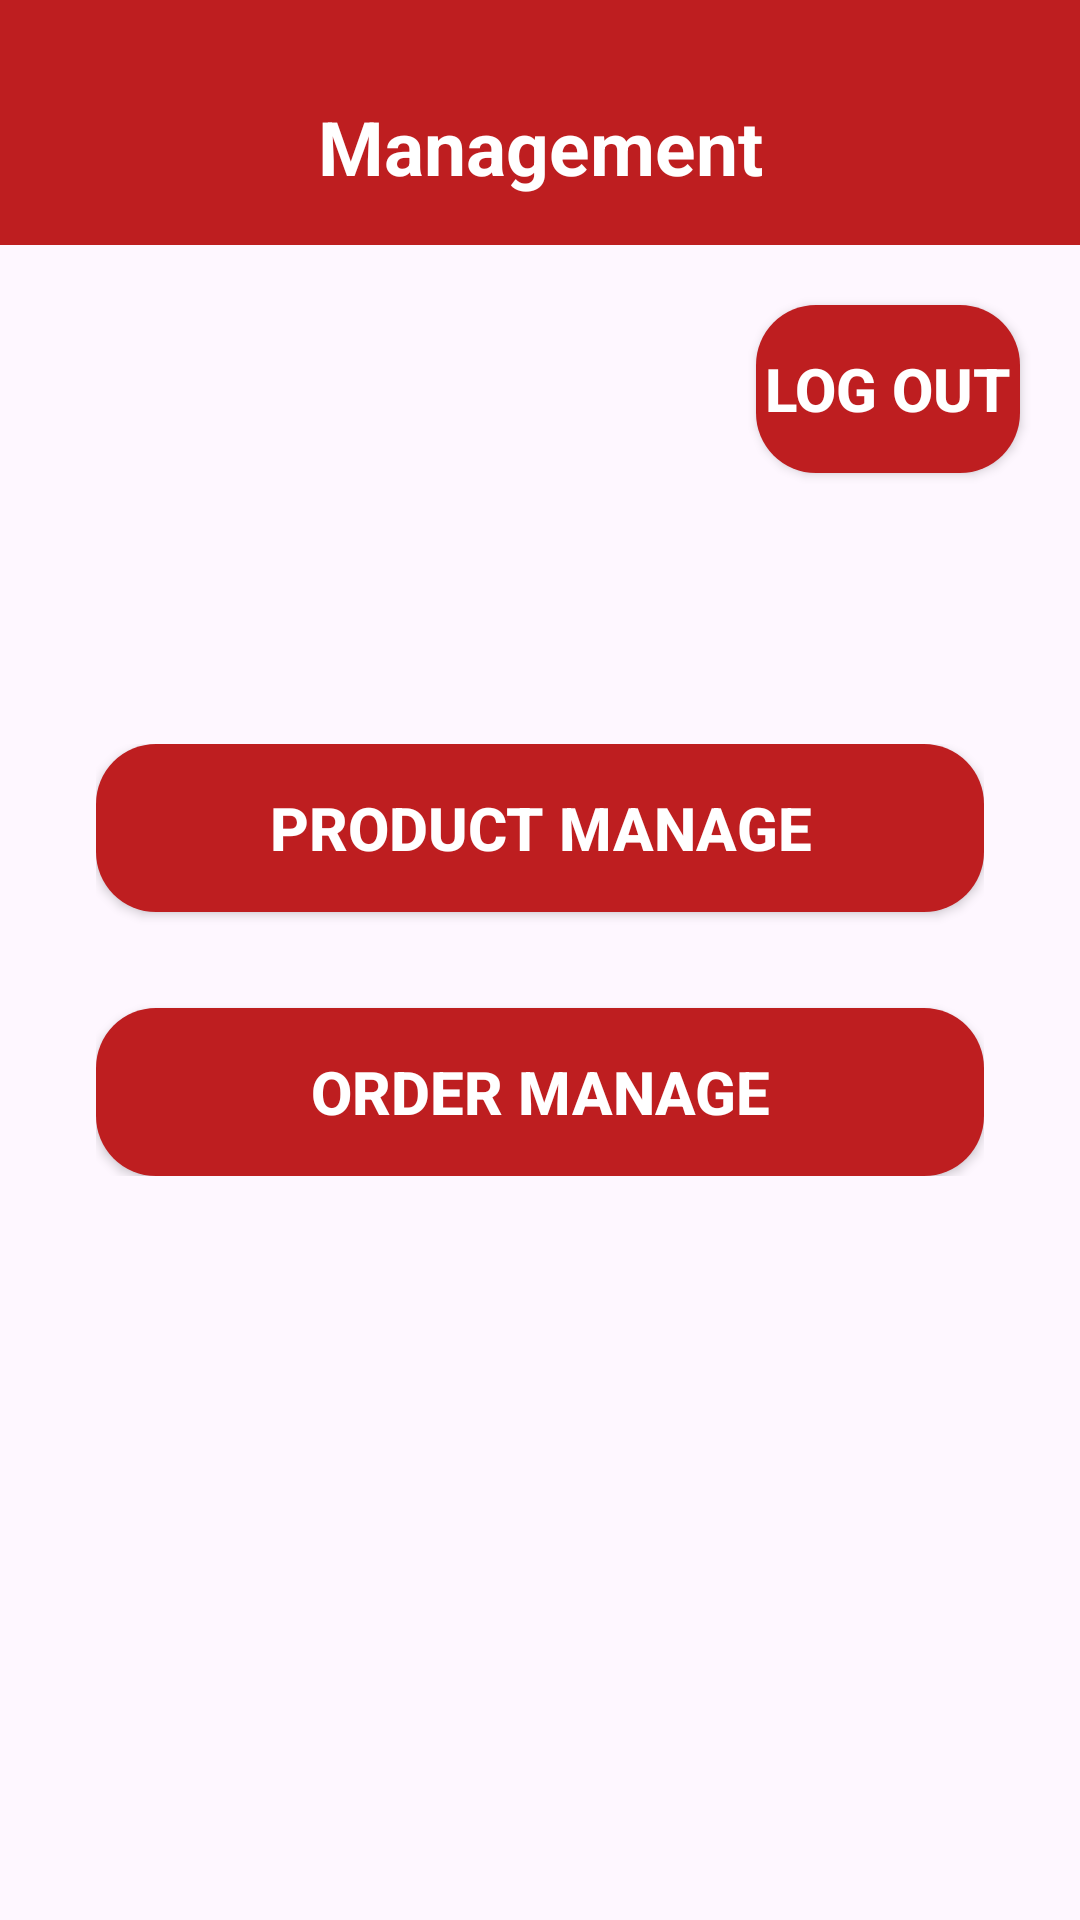

This screen was rendered from an Android layout file. Write that file and the resources it references.
<!-- AndroidManifest.xml: application theme Theme.Ban_giay_mobile -->
<!-- res/layout/activity_home_admin.xml -->
<?xml version="1.0" encoding="utf-8"?>
<androidx.constraintlayout.widget.ConstraintLayout xmlns:android="http://schemas.android.com/apk/res/android"
    xmlns:app="http://schemas.android.com/apk/res-auto"
    xmlns:tools="http://schemas.android.com/tools"
    android:id="@+id/main"
    android:layout_width="match_parent"
    android:layout_height="match_parent"
    >

    <LinearLayout
        android:id="@+id/linearLayout2"
        android:layout_width="match_parent"
        android:layout_height="wrap_content"
        android:background="@color/red"
        android:orientation="vertical"
        android:paddingBottom="16dp"
        tools:ignore="MissingConstraints">

        <androidx.constraintlayout.widget.ConstraintLayout
            android:id="@+id/constraintLayout"
            android:layout_width="match_parent"
            android:layout_height="wrap_content"
            android:layout_marginStart="16dp"
            android:layout_marginTop="32dp"
            android:layout_marginEnd="16dp"
            app:layout_constraintEnd_toEndOf="parent"
            app:layout_constraintStart_toStartOf="parent"
            app:layout_constraintTop_toTopOf="parent">

            <TextView
                android:id="@+id/textView9"
                android:layout_width="wrap_content"
                android:layout_height="wrap_content"
                android:text="Management"
                android:textColor="@color/white"
                android:textSize="25sp"
                android:textStyle="bold"
                app:layout_constraintBottom_toBottomOf="parent"
                app:layout_constraintEnd_toEndOf="parent"
                app:layout_constraintStart_toStartOf="parent"
                app:layout_constraintTop_toTopOf="parent" />
        </androidx.constraintlayout.widget.ConstraintLayout>
    </LinearLayout>

    <androidx.appcompat.widget.AppCompatButton
        android:id="@+id/logoutBtn"
        android:layout_width="wrap_content"
        android:layout_height="56dp"
        android:layout_marginTop="20dp"
        android:layout_marginRight="20dp"
        android:background="@drawable/reg_bg"
        android:text="Log Out"
        android:textColor="@color/white"
        android:textSize="20sp"
        android:textStyle="bold"

        app:layout_constraintEnd_toEndOf="parent"
        app:layout_constraintTop_toBottomOf="@+id/linearLayout2"
        tools:ignore="MissingConstraints,NotSibling" />

    <LinearLayout
        android:layout_width="match_parent"
        android:layout_height="wrap_content"
        android:layout_marginStart="32dp"
        android:layout_marginEnd="32dp"
        android:orientation="vertical"
        app:layout_constraintBottom_toBottomOf="parent"
        app:layout_constraintEnd_toEndOf="parent"
        app:layout_constraintStart_toStartOf="parent"
        app:layout_constraintTop_toTopOf="parent">

        <androidx.appcompat.widget.AppCompatButton
            android:id="@+id/button7"
            android:layout_width="match_parent"
            android:layout_height="56dp"
            android:background="@drawable/reg_bg"
            android:text="Product Manage"
            android:textSize="20sp"
            android:textStyle="bold"
            android:textColor="@color/white" />

        <androidx.appcompat.widget.AppCompatButton
            android:id="@+id/button8"
            android:layout_width="match_parent"
            android:layout_height="56dp"
            android:layout_marginTop="32dp"
            android:textSize="20sp"
            android:textStyle="bold"
            android:background="@drawable/reg_bg"
            android:text="Order Manage"
            android:textColor="@color/white" />

    </LinearLayout>
</androidx.constraintlayout.widget.ConstraintLayout>
<!-- resources referenced by this layout -->
<resources>
  <color name="red">#BE1E20</color>
  <color name="white">#FFFFFFFF</color>
  <!-- drawable reg_bg (drawable) -->
  <?xml version="1.0" encoding="utf-8"?>
  <selector xmlns:android="http://schemas.android.com/apk/res/android">
      <item>
          <shape android:shape="rectangle">
              <solid android:color="#BE1E20"></solid>
              <corners android:radius="20dp"></corners>
          </shape>
      </item>
  </selector>
  <style name="Theme.Ban_giay_mobile" parent="Base.Theme.Ban_giay_mobile">
          <item name="android:windowDrawsSystemBarBackgrounds">true</item>
          <item name="android:statusBarColor">@android:color/transparent</item>
          <item name="android:navigationBarColor">@android:color/transparent</item>
      </style>
  <style name="Base.Theme.Ban_giay_mobile" parent="Theme.Material3.DayNight.NoActionBar">
          
          
      </style>
</resources>
